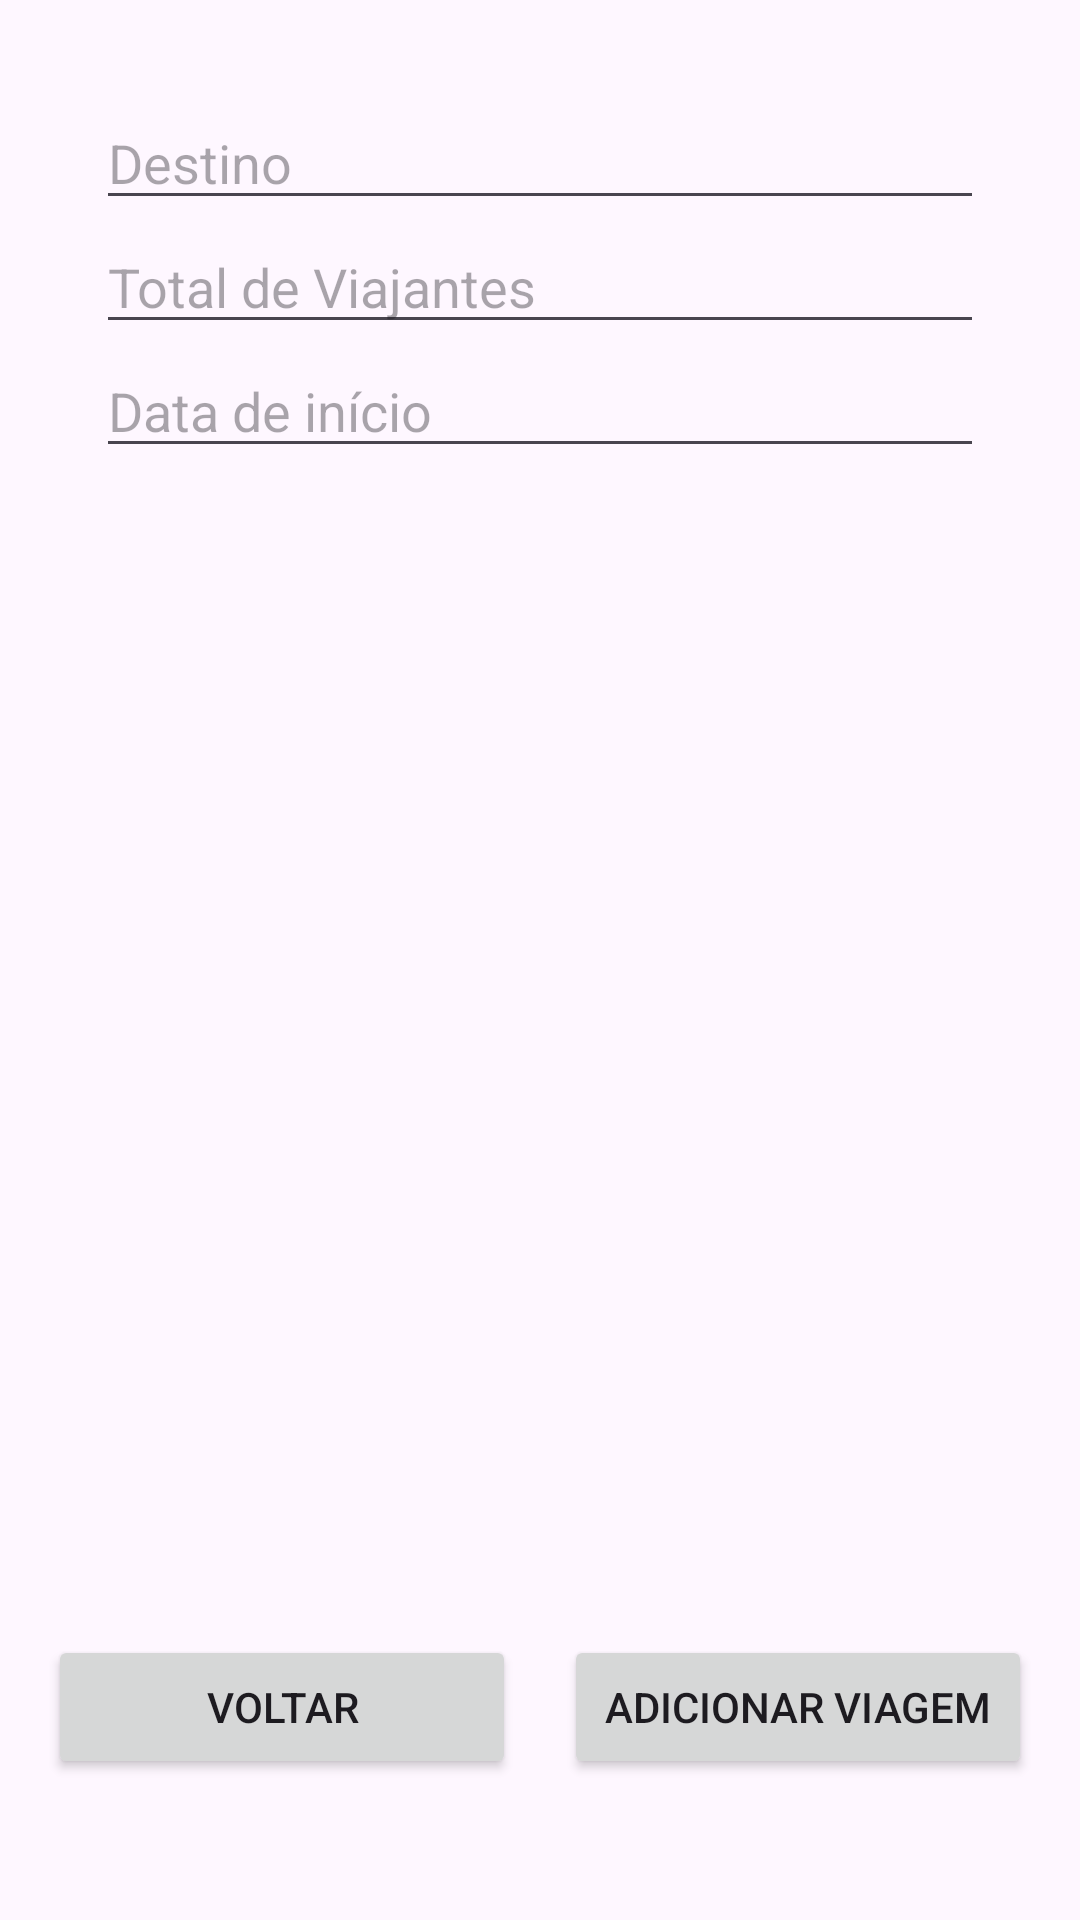

Produce the Android XML layout that renders to this screen, including the resource entries it uses.
<!-- AndroidManifest.xml: application theme Theme.QuantoCustaViajar -->
<!-- res/layout/activity_add_viagem.xml -->
<RelativeLayout xmlns:android="http://schemas.android.com/apk/res/android"
    android:layout_width="match_parent"
    android:layout_height="match_parent"
    android:padding="16dp">

    <LinearLayout
        android:layout_width="match_parent"
        android:layout_height="wrap_content"
        android:orientation="vertical"
        android:padding="16dp"
        android:layout_alignParentTop="true">

        <EditText
            android:id="@+id/etDestino"
            android:layout_width="match_parent"
            android:layout_height="wrap_content"
            android:hint="Destino" />

        <EditText
            android:id="@+id/etTotalViajantes"
            android:layout_width="match_parent"
            android:layout_height="wrap_content"
            android:hint="Total de Viajantes"
            android:inputType="number" />

        <EditText
            android:id="@+id/etDataInicio"
            android:layout_width="match_parent"
            android:layout_height="wrap_content"
            android:hint="Data de início"
            android:inputType="date" />

    </LinearLayout>

    <LinearLayout
        android:layout_width="match_parent"
        android:layout_height="wrap_content"
        android:orientation="horizontal"
        android:layout_alignParentBottom="true"
        android:layout_marginBottom="31dp">

        <Button
            android:id="@+id/btnVoltar"
            android:layout_width="0dp"
            android:layout_height="wrap_content"
            android:layout_weight="1"
            android:text="Voltar"
            android:layout_marginEnd="8dp" />

        <Button
            android:id="@+id/btnConfirmAddViagem"
            android:layout_width="0dp"
            android:layout_height="wrap_content"
            android:layout_weight="1"
            android:text="Adicionar Viagem"
            android:layout_marginStart="8dp" />

    </LinearLayout>

</RelativeLayout>
<!-- resources referenced by this layout -->
<resources>
  <style name="Theme.QuantoCustaViajar" parent="Base.Theme.QuantoCustaViajar" />
  <style name="Base.Theme.QuantoCustaViajar" parent="Theme.Material3.DayNight.NoActionBar">
          
          
      </style>
</resources>
